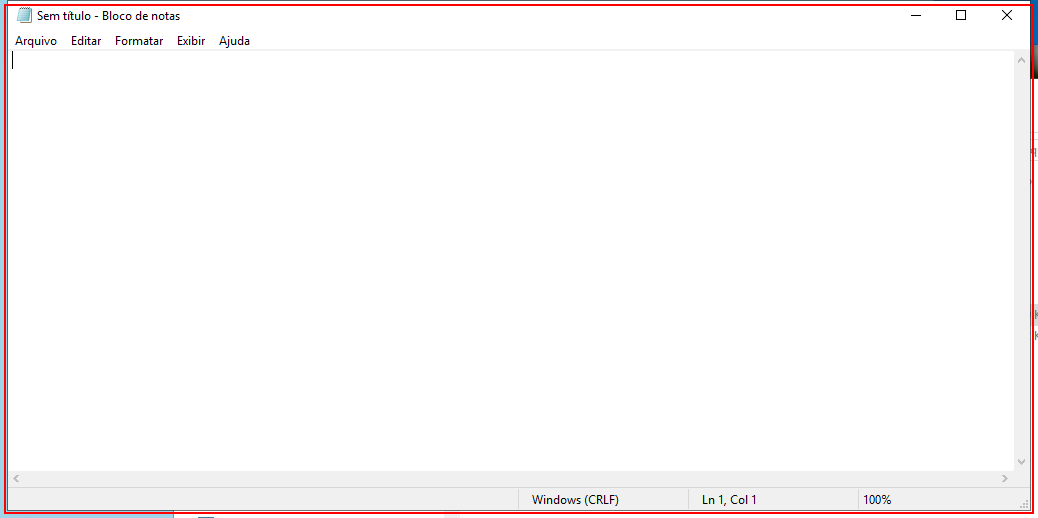
Task: Robô de exercício das tratativas de erros.
Workflow: Try-Catch

Step 1 [try]: click on the element in window 'Sem título - Bloco de notas' (notepad.exe)
